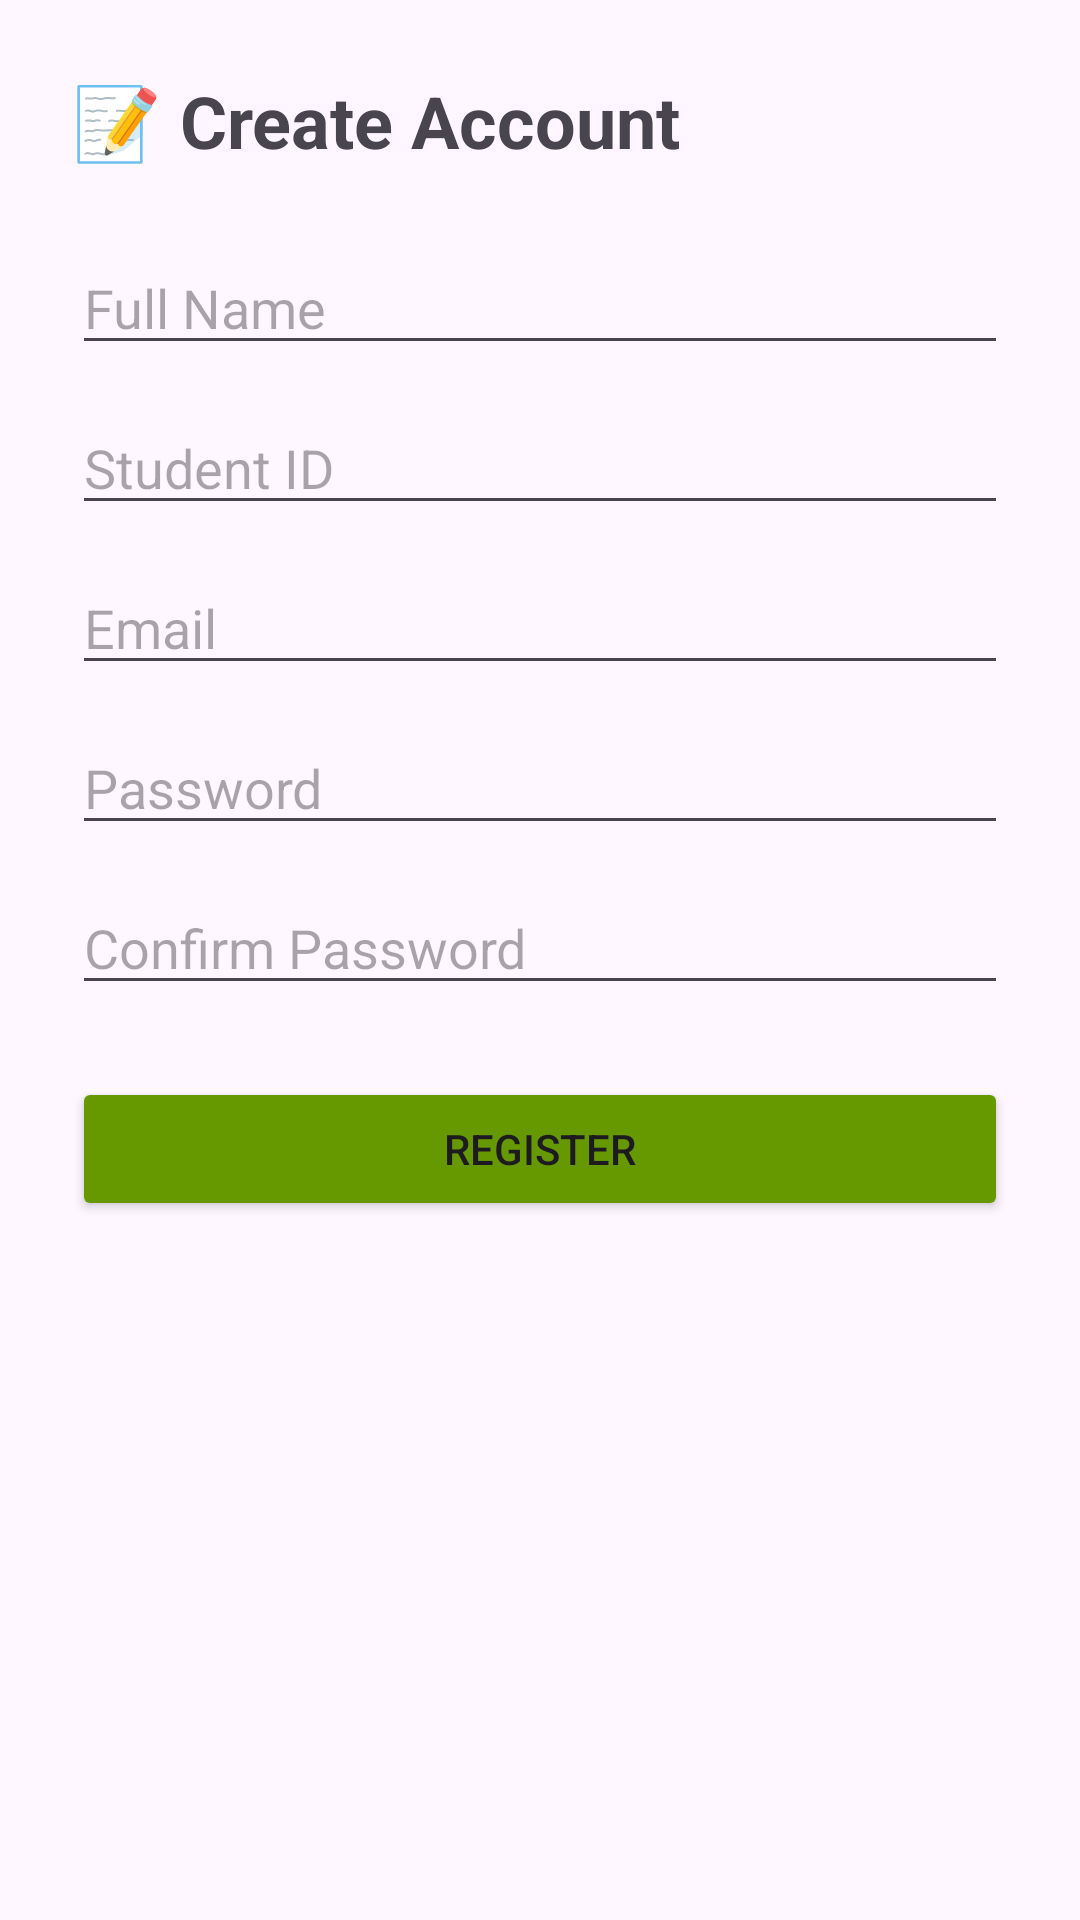

This screen was rendered from an Android layout file. Write that file and the resources it references.
<!-- AndroidManifest.xml: application theme Theme.HousingFinderStu -->
<!-- res/layout/activity_register.xml -->
<?xml version="1.0" encoding="utf-8"?>
<ScrollView xmlns:android="http://schemas.android.com/apk/res/android"
    android:layout_width="match_parent"
    android:layout_height="match_parent"
    android:padding="24dp">

    <LinearLayout
        android:layout_width="match_parent"
        android:layout_height="wrap_content"
        android:orientation="vertical">

        <TextView
            android:layout_width="wrap_content"
            android:layout_height="wrap_content"
            android:text="📝 Create Account"
            android:textSize="24sp"
            android:textStyle="bold"
            android:layout_marginBottom="24dp"/>

        
        <EditText
            android:id="@+id/etFullName"
            android:layout_width="match_parent"
            android:layout_height="wrap_content"
            android:hint="Full Name"
            android:inputType="textPersonName"
            android:layout_marginBottom="12dp"/>

        
        <EditText
            android:id="@+id/etStudentId"
            android:layout_width="match_parent"
            android:layout_height="wrap_content"
            android:hint="Student ID"
            android:inputType="text"
            android:layout_marginBottom="12dp"/>

        
        <EditText
            android:id="@+id/etEmail"
            android:layout_width="match_parent"
            android:layout_height="wrap_content"
            android:hint="Email"
            android:inputType="textEmailAddress"
            android:layout_marginBottom="12dp"/>

        
        <EditText
            android:id="@+id/etPassword"
            android:layout_width="match_parent"
            android:layout_height="wrap_content"
            android:hint="Password"
            android:inputType="textPassword"
            android:layout_marginBottom="12dp"/>

        
        <EditText
            android:id="@+id/etConfirmPassword"
            android:layout_width="match_parent"
            android:layout_height="wrap_content"
            android:hint="Confirm Password"
            android:inputType="textPassword"
            android:layout_marginBottom="24dp"/>

        
        <Button
            android:id="@+id/btnRegister"
            android:layout_width="match_parent"
            android:layout_height="wrap_content"
            android:text="Register"
            android:backgroundTint="@android:color/holo_green_dark"/>

    </LinearLayout>

</ScrollView>
<!-- resources referenced by this layout -->
<resources>
  <style name="Theme.HousingFinderStu" parent="Base.Theme.HousingFinderStu" />
  <style name="Base.Theme.HousingFinderStu" parent="Theme.Material3.DayNight.NoActionBar">
          
          
      </style>
</resources>
